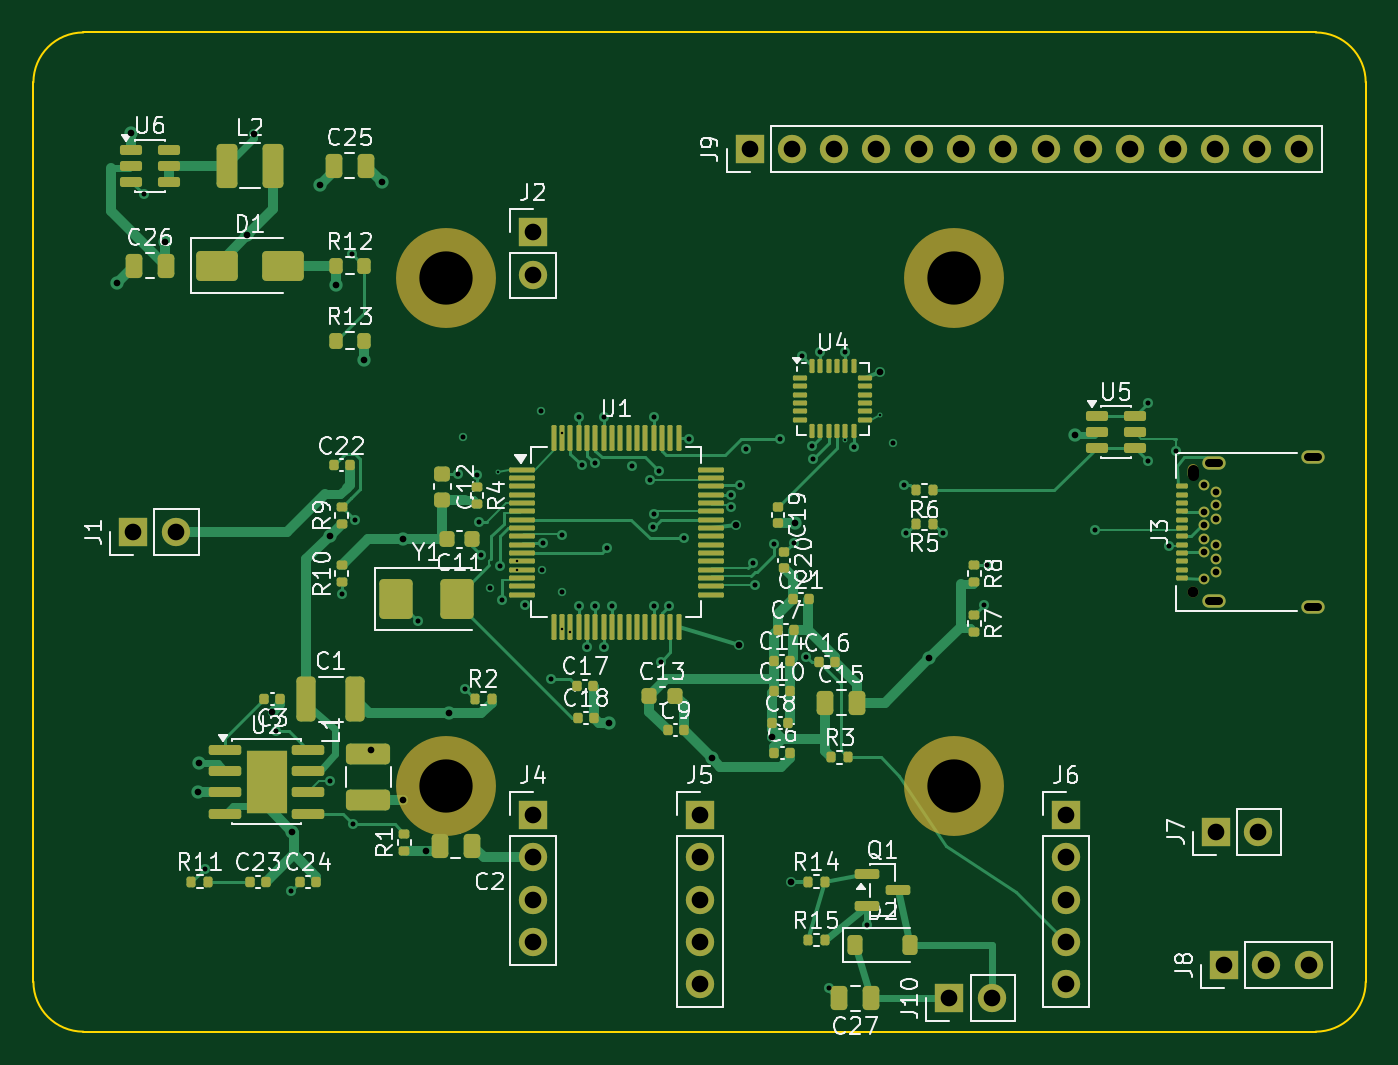
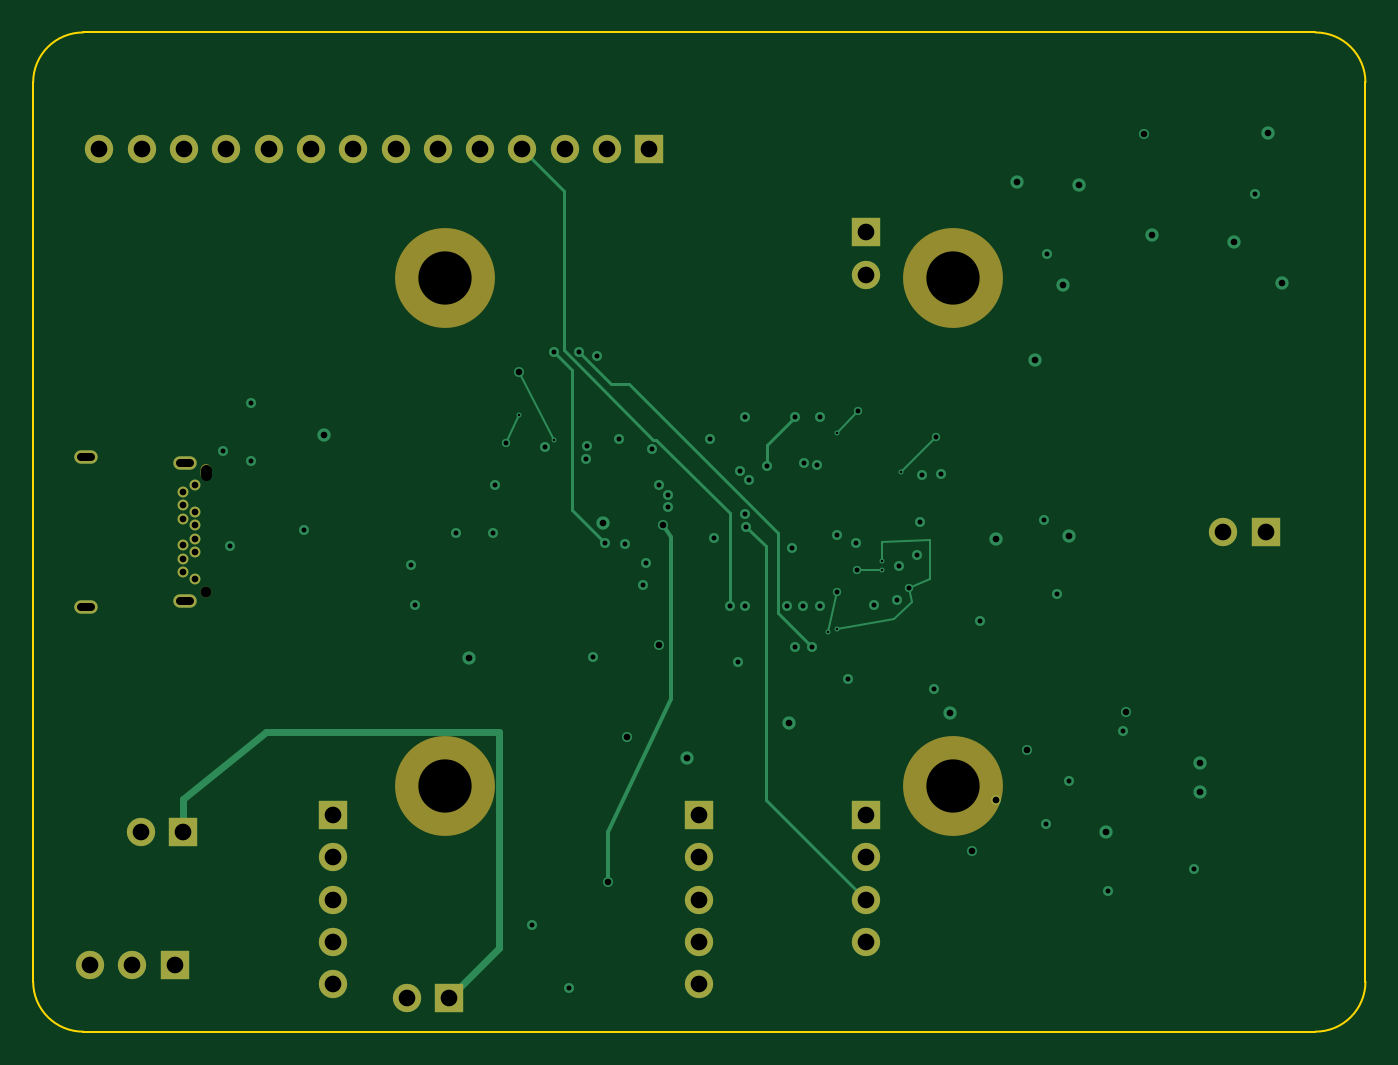
Circuit board: 13 layer files. Board 80.0 x 60.0 mm.
- bottom_copper: bench_board-B_Cu.gbr (9884 bytes)
- bottom_mask: bench_board-B_Mask.gbr (2418 bytes)
- paste: bench_board-B_Paste.gbr (456 bytes)
- bottom_silk: bench_board-B_Silkscreen.gbr (2428 bytes)
- outline: bench_board-Edge_Cuts.gbr (904 bytes)
- top_copper: bench_board-F_Cu.gbr (41225 bytes)
- top_mask: bench_board-F_Mask.gbr (12109 bytes)
- paste: bench_board-F_Paste.gbr (10303 bytes)
- top_silk: bench_board-F_Silkscreen.gbr (99943 bytes)
- inner_copper: bench_board-In1_Cu.gbr (135182 bytes)
- inner_copper: bench_board-In2_Cu.gbr (117017 bytes)
- drill: bench_board-NPTH.drl (498 bytes)
- drill: bench_board-PTH.drl (3100 bytes)

=== bottom_copper: bench_board-B_Cu.gbr (9884 bytes, source omitted) ===
=== bottom_mask: bench_board-B_Mask.gbr ===
%TF.GenerationSoftware,KiCad,Pcbnew,10.0.5*%
%TF.CreationDate,2026-08-18T07:39:54-04:00*%
%TF.ProjectId,bench_board,62656e63-685f-4626-9f61-72642e6b6963,rev?*%
%TF.SameCoordinates,Original*%
%TF.FileFunction,Soldermask,Bot*%
%TF.FilePolarity,Negative*%
%FSLAX46Y46*%
G04 Gerber Fmt 4.6, Leading zero omitted, Abs format (unit mm)*
G04 Created by KiCad (PCBNEW 10.0.5) date 2026-08-18 07:39:54*
%MOMM*%
%LPD*%
G01*
G04 APERTURE LIST*
%ADD10R,1.700000X1.700000*%
%ADD11C,1.700000*%
%ADD12C,6.000000*%
%ADD13C,0.650000*%
%ADD14O,0.650000X0.950000*%
%ADD15O,1.400000X0.800000*%
G04 APERTURE END LIST*
D10*
%TO.C,J9*%
X43000000Y-7000000D03*
D11*
X45540000Y-7000000D03*
X48080000Y-7000000D03*
X50620000Y-7000000D03*
X53160000Y-7000000D03*
X55700000Y-7000000D03*
X58240000Y-7000000D03*
X60780000Y-7000000D03*
X63320000Y-7000000D03*
X65860000Y-7000000D03*
X68400000Y-7000000D03*
X70940000Y-7000000D03*
X73480000Y-7000000D03*
X76020000Y-7000000D03*
%TD*%
D12*
%TO.C,MH1*%
X24750000Y-14750000D03*
%TD*%
D10*
%TO.C,J1*%
X6000000Y-30000000D03*
D11*
X8540000Y-30000000D03*
%TD*%
D10*
%TO.C,J10*%
X55000000Y-58000000D03*
D11*
X57540000Y-58000000D03*
%TD*%
D13*
%TO.C,J3*%
X69640000Y-33600000D03*
D14*
X69640000Y-26400000D03*
D13*
X70290000Y-27200000D03*
X70990000Y-27600000D03*
X70990000Y-28400000D03*
X70290000Y-28800000D03*
X70990000Y-29200000D03*
X70290000Y-29600000D03*
X70290000Y-30400000D03*
X70990000Y-30800000D03*
X70290000Y-31200000D03*
X70990000Y-31600000D03*
X70990000Y-32400000D03*
X70290000Y-32800000D03*
D15*
X76840000Y-34490000D03*
X70890000Y-34130000D03*
X70890000Y-25870000D03*
X76840000Y-25510000D03*
%TD*%
D10*
%TO.C,J5*%
X40000000Y-47000000D03*
D11*
X40000000Y-49540000D03*
X40000000Y-52080000D03*
X40000000Y-54620000D03*
X40000000Y-57160000D03*
%TD*%
D12*
%TO.C,MH3*%
X24750000Y-45250000D03*
%TD*%
D10*
%TO.C,J4*%
X30000000Y-47000000D03*
D11*
X30000000Y-49540000D03*
X30000000Y-52080000D03*
X30000000Y-54620000D03*
%TD*%
D10*
%TO.C,J8*%
X71500000Y-56000000D03*
D11*
X74040000Y-56000000D03*
X76580000Y-56000000D03*
%TD*%
D10*
%TO.C,J2*%
X30000000Y-12000000D03*
D11*
X30000000Y-14540000D03*
%TD*%
D10*
%TO.C,J6*%
X62000000Y-47000000D03*
D11*
X62000000Y-49540000D03*
X62000000Y-52080000D03*
X62000000Y-54620000D03*
X62000000Y-57160000D03*
%TD*%
D10*
%TO.C,J7*%
X71000000Y-48000000D03*
D11*
X73540000Y-48000000D03*
%TD*%
D12*
%TO.C,MH2*%
X55250000Y-14750000D03*
%TD*%
%TO.C,MH4*%
X55250000Y-45250000D03*
%TD*%
M02*

=== paste: bench_board-B_Paste.gbr ===
%TF.GenerationSoftware,KiCad,Pcbnew,10.0.5*%
%TF.CreationDate,2026-08-18T07:39:53-04:00*%
%TF.ProjectId,bench_board,62656e63-685f-4626-9f61-72642e6b6963,rev?*%
%TF.SameCoordinates,Original*%
%TF.FileFunction,Paste,Bot*%
%TF.FilePolarity,Positive*%
%FSLAX46Y46*%
G04 Gerber Fmt 4.6, Leading zero omitted, Abs format (unit mm)*
G04 Created by KiCad (PCBNEW 10.0.5) date 2026-08-18 07:39:53*
%MOMM*%
%LPD*%
G01*
G04 APERTURE LIST*
G04 APERTURE END LIST*
M02*

=== bottom_silk: bench_board-B_Silkscreen.gbr ===
%TF.GenerationSoftware,KiCad,Pcbnew,10.0.5*%
%TF.CreationDate,2026-08-18T07:39:54-04:00*%
%TF.ProjectId,bench_board,62656e63-685f-4626-9f61-72642e6b6963,rev?*%
%TF.SameCoordinates,Original*%
%TF.FileFunction,Legend,Bot*%
%TF.FilePolarity,Positive*%
%FSLAX46Y46*%
G04 Gerber Fmt 4.6, Leading zero omitted, Abs format (unit mm)*
G04 Created by KiCad (PCBNEW 10.0.5) date 2026-08-18 07:39:54*
%MOMM*%
%LPD*%
G01*
G04 APERTURE LIST*
%ADD10R,1.700000X1.700000*%
%ADD11C,1.700000*%
%ADD12C,6.000000*%
%ADD13C,0.650000*%
%ADD14O,0.650000X0.950000*%
%ADD15O,1.400000X0.800000*%
G04 APERTURE END LIST*
%LPC*%
D10*
%TO.C,J9*%
X43000000Y-7000000D03*
D11*
X45540000Y-7000000D03*
X48080000Y-7000000D03*
X50620000Y-7000000D03*
X53160000Y-7000000D03*
X55700000Y-7000000D03*
X58240000Y-7000000D03*
X60780000Y-7000000D03*
X63320000Y-7000000D03*
X65860000Y-7000000D03*
X68400000Y-7000000D03*
X70940000Y-7000000D03*
X73480000Y-7000000D03*
X76020000Y-7000000D03*
%TD*%
D12*
%TO.C,MH1*%
X24750000Y-14750000D03*
%TD*%
D10*
%TO.C,J1*%
X6000000Y-30000000D03*
D11*
X8540000Y-30000000D03*
%TD*%
D10*
%TO.C,J10*%
X55000000Y-58000000D03*
D11*
X57540000Y-58000000D03*
%TD*%
D13*
%TO.C,J3*%
X69640000Y-33600000D03*
D14*
X69640000Y-26400000D03*
D13*
X70290000Y-27200000D03*
X70990000Y-27600000D03*
X70990000Y-28400000D03*
X70290000Y-28800000D03*
X70990000Y-29200000D03*
X70290000Y-29600000D03*
X70290000Y-30400000D03*
X70990000Y-30800000D03*
X70290000Y-31200000D03*
X70990000Y-31600000D03*
X70990000Y-32400000D03*
X70290000Y-32800000D03*
D15*
X76840000Y-34490000D03*
X70890000Y-34130000D03*
X70890000Y-25870000D03*
X76840000Y-25510000D03*
%TD*%
D10*
%TO.C,J5*%
X40000000Y-47000000D03*
D11*
X40000000Y-49540000D03*
X40000000Y-52080000D03*
X40000000Y-54620000D03*
X40000000Y-57160000D03*
%TD*%
D12*
%TO.C,MH3*%
X24750000Y-45250000D03*
%TD*%
D10*
%TO.C,J4*%
X30000000Y-47000000D03*
D11*
X30000000Y-49540000D03*
X30000000Y-52080000D03*
X30000000Y-54620000D03*
%TD*%
D10*
%TO.C,J8*%
X71500000Y-56000000D03*
D11*
X74040000Y-56000000D03*
X76580000Y-56000000D03*
%TD*%
D10*
%TO.C,J2*%
X30000000Y-12000000D03*
D11*
X30000000Y-14540000D03*
%TD*%
D10*
%TO.C,J6*%
X62000000Y-47000000D03*
D11*
X62000000Y-49540000D03*
X62000000Y-52080000D03*
X62000000Y-54620000D03*
X62000000Y-57160000D03*
%TD*%
D10*
%TO.C,J7*%
X71000000Y-48000000D03*
D11*
X73540000Y-48000000D03*
%TD*%
D12*
%TO.C,MH2*%
X55250000Y-14750000D03*
%TD*%
%TO.C,MH4*%
X55250000Y-45250000D03*
%TD*%
%LPD*%
M02*

=== outline: bench_board-Edge_Cuts.gbr ===
%TF.GenerationSoftware,KiCad,Pcbnew,10.0.5*%
%TF.CreationDate,2026-08-18T07:39:54-04:00*%
%TF.ProjectId,bench_board,62656e63-685f-4626-9f61-72642e6b6963,rev?*%
%TF.SameCoordinates,Original*%
%TF.FileFunction,Profile,NP*%
%FSLAX46Y46*%
G04 Gerber Fmt 4.6, Leading zero omitted, Abs format (unit mm)*
G04 Created by KiCad (PCBNEW 10.0.5) date 2026-08-18 07:39:54*
%MOMM*%
%LPD*%
G01*
G04 APERTURE LIST*
%TA.AperFunction,Profile*%
%ADD10C,0.100000*%
%TD*%
G04 APERTURE END LIST*
D10*
X0Y-3000000D02*
G75*
G02*
X3000000Y0I3000000J0D01*
G01*
X0Y-57000000D02*
X0Y-3000000D01*
X3000000Y0D02*
X77000000Y0D01*
X3000000Y-60000000D02*
G75*
G02*
X0Y-57000000I0J3000000D01*
G01*
X77000000Y0D02*
G75*
G02*
X80000000Y-3000000I0J-3000000D01*
G01*
X77000000Y-60000000D02*
X3000000Y-60000000D01*
X80000000Y-3000000D02*
X80000000Y-57000000D01*
X80000000Y-57000000D02*
G75*
G02*
X77000000Y-60000000I-3000000J0D01*
G01*
M02*

=== top_copper: bench_board-F_Cu.gbr (41225 bytes, source omitted) ===
=== top_mask: bench_board-F_Mask.gbr (12109 bytes, source omitted) ===
=== paste: bench_board-F_Paste.gbr (10303 bytes, source omitted) ===
=== top_silk: bench_board-F_Silkscreen.gbr (99943 bytes, source omitted) ===
=== inner_copper: bench_board-In1_Cu.gbr (135182 bytes, source omitted) ===
=== inner_copper: bench_board-In2_Cu.gbr (117017 bytes, source omitted) ===
=== drill: bench_board-NPTH.drl ===
M48
; DRILL file KiCad 10.0.5 date 2026-08-18T07:39:54
; FORMAT={-:-/ absolute / metric / decimal}
; #@! TF.CreationDate,2026-08-18T07:39:54-04:00
; #@! TF.GenerationSoftware,Kicad,Pcbnew,10.0.5
; #@! TF.FileFunction,NonPlated,1,4,NPTH
FMAT,2
METRIC
; #@! TA.AperFunction,NonPlated,NPTH,ComponentDrill
T1C0.650
; #@! TA.AperFunction,NonPlated,NPTH,ComponentDrill
T2C3.200
%
G90
G05
T1
X69.64Y-33.6
T2
X24.75Y-14.75
X24.75Y-45.25
X55.25Y-14.75
X55.25Y-45.25
T1
X69.64Y-26.55G85X69.64Y-26.25
G05
M30

=== drill: bench_board-PTH.drl ===
M48
; DRILL file KiCad 10.0.5 date 2026-08-18T07:39:54
; FORMAT={-:-/ absolute / metric / decimal}
; #@! TF.CreationDate,2026-08-18T07:39:54-04:00
; #@! TF.GenerationSoftware,Kicad,Pcbnew,10.0.5
; #@! TF.FileFunction,Plated,1,4,PTH
FMAT,2
METRIC
; #@! TA.AperFunction,Plated,PTH,ViaDrill
T1C0.150
; #@! TA.AperFunction,Plated,PTH,ViaDrill
T2C0.300
; #@! TA.AperFunction,Plated,PTH,ViaDrill
T3C0.400
; #@! TA.AperFunction,Plated,PTH,ComponentDrill
T4C0.400
; #@! TA.AperFunction,Plated,PTH,ComponentDrill
T5C0.500
; #@! TA.AperFunction,Plated,PTH,ComponentDrill
T6C1.000
%
G90
G05
T1
X27.9Y-26.375
X29.025Y-31.75
X29.025Y-32.25
X31.75Y-24.025
X31.75Y-35.825
X32.25Y-35.975
X48.75Y-24.45
X50.825Y-22.95
T2
X6.617Y-9.705
X10.282Y-50.207
X14.568Y-41.964
X15.446Y-51.574
X17.812Y-44.966
X18.5Y-33.734
X19.11Y-13.285
X19.208Y-47.542
X19.325Y-29.282
X23.115Y-35.335
X25.472Y-26.506
X25.8Y-24.28
X25.899Y-39.409
X26.642Y-26.572
X26.758Y-29.383
X26.898Y-31.397
X27.43Y-33.35
X28.032Y-32.064
X28.119Y-34.066
X29.53Y-34.373
X30.45Y-22.73
X30.53Y-32.25
X30.571Y-30.671
X31.053Y-38.821
X31.75Y-33.58
X31.758Y-30.163
X32.75Y-34.428
X32.751Y-23.097
X32.938Y-26.002
X33.25Y-36.919
X33.709Y-25.862
X33.75Y-34.442
X34.25Y-36.91
X34.251Y-23.086
X34.418Y-30.981
X34.748Y-34.444
X35.934Y-26.063
X37.023Y-26.856
X37.2Y-29.673
X37.24Y-28.921
X37.25Y-23.069
X37.25Y-34.437
X37.545Y-26.315
X37.682Y-37.785
X38.173Y-34.446
X39.094Y-30.383
X39.379Y-24.386
X41.903Y-28.521
X41.908Y-27.75
X42.41Y-27.175
X42.812Y-25.012
X43.21Y-31.833
X43.357Y-33.151
X44.453Y-30.72
X44.839Y-24.406
X45.682Y-30.64
X46.157Y-19.457
X46.399Y-37.475
X46.769Y-24.842
X46.803Y-25.605
X47.25Y-19.161
X47.8Y-57.4
X48.75Y-19.17
X49.25Y-24.883
X50.062Y-53.6
X51.63Y-24.65
X52.26Y-27.176
X52.407Y-30.083
X54.592Y-30.082
X57.085Y-34.405
X57.29Y-31.991
X63.764Y-29.849
X66.911Y-25.723
X66.911Y-22.276
X68.169Y-30.849
X68.605Y-25.129
T3
X5.024Y-15.026
X5.862Y-6.042
X7.914Y-12.612
X9.906Y-45.635
X9.945Y-43.896
X12.832Y-12.168
X13.274Y-6.103
X14.356Y-40.791
X15.555Y-47.987
X17.206Y-9.176
X17.797Y-30.213
X18.175Y-15.173
X19.825Y-19.641
X20.3Y-43.102
X20.916Y-8.966
X22.178Y-30.423
X22.2Y-46.1
X23.6Y-49.136
X24.943Y-40.861
X34.59Y-41.466
X40.741Y-43.593
X42.175Y-29.6
X42.393Y-36.757
X44.37Y-42.28
X45.5Y-51.0
X45.753Y-29.452
X50.827Y-20.384
X53.806Y-37.554
X62.527Y-24.149
T4
X70.29Y-27.2
X70.29Y-28.8
X70.29Y-29.6
X70.29Y-30.4
X70.29Y-31.2
X70.29Y-32.8
X70.99Y-27.6
X70.99Y-28.4
X70.99Y-29.2
X70.99Y-30.8
X70.99Y-31.6
X70.99Y-32.4
T6
X6.0Y-30.0
X8.54Y-30.0
X30.0Y-12.0
X30.0Y-14.54
X30.0Y-47.0
X30.0Y-49.54
X30.0Y-52.08
X30.0Y-54.62
X40.0Y-47.0
X40.0Y-49.54
X40.0Y-52.08
X40.0Y-54.62
X40.0Y-57.16
X43.0Y-7.0
X45.54Y-7.0
X48.08Y-7.0
X50.62Y-7.0
X53.16Y-7.0
X55.0Y-58.0
X55.7Y-7.0
X57.54Y-58.0
X58.24Y-7.0
X60.78Y-7.0
X62.0Y-47.0
X62.0Y-49.54
X62.0Y-52.08
X62.0Y-54.62
X62.0Y-57.16
X63.32Y-7.0
X65.86Y-7.0
X68.4Y-7.0
X70.94Y-7.0
X71.0Y-48.0
X71.5Y-56.0
X73.48Y-7.0
X73.54Y-48.0
X74.04Y-56.0
X76.02Y-7.0
X76.58Y-56.0
T5
X70.59Y-25.87G85X71.19Y-25.87
G05
X70.59Y-34.13G85X71.19Y-34.13
G05
X76.54Y-25.51G85X77.14Y-25.51
G05
X76.54Y-34.49G85X77.14Y-34.49
G05
M30
